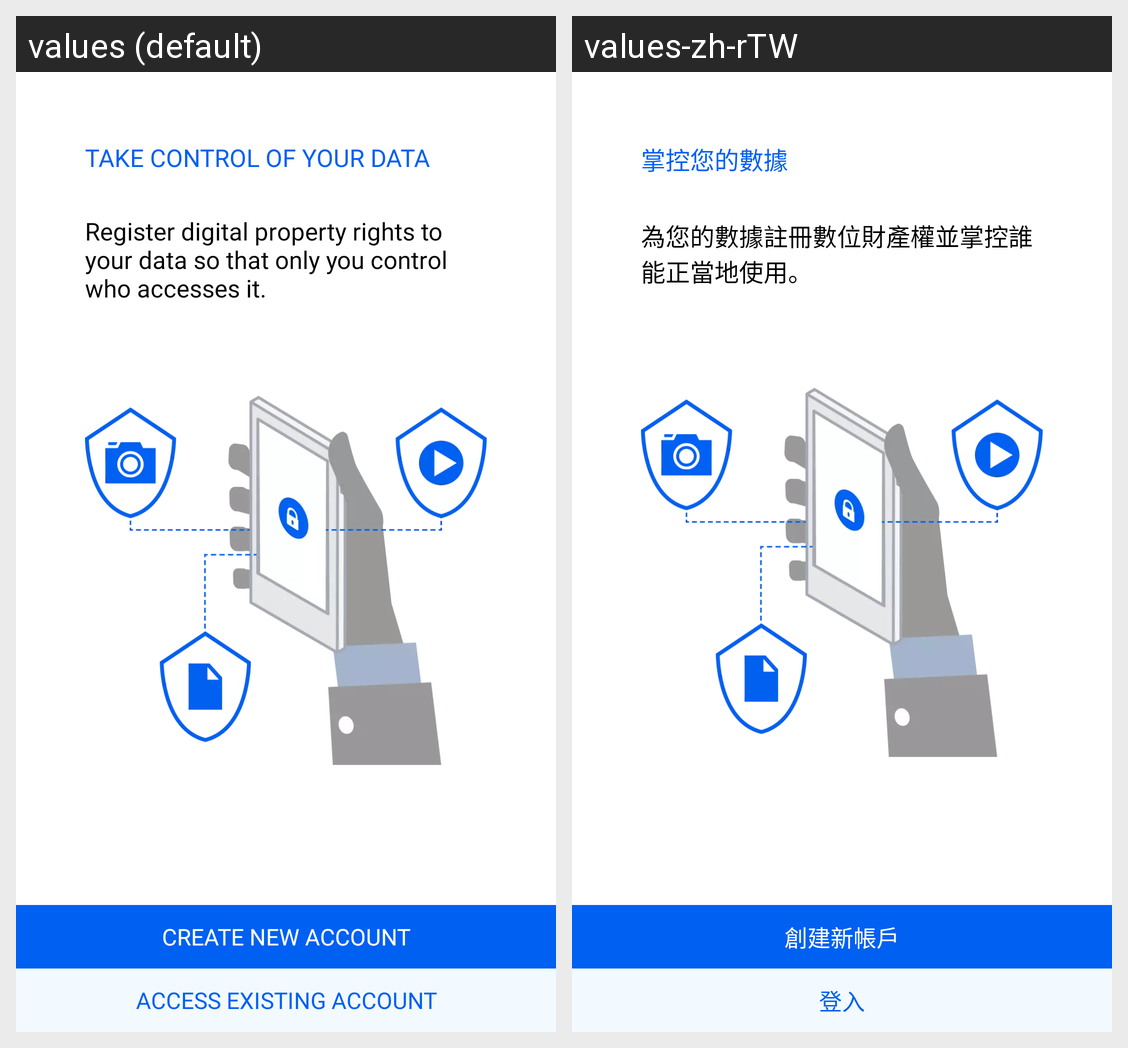

The Android screen above is rendered under two locales of the same app. Produce the string resources it draws, with the default and per-locale values.
Android screen res/layout/fragment_register.xml rendered under 2 locales, left to right: values (default), values-zh-rTW. Device: Nexus 5 (rendered at 1080×1920; each locale shown at half size, 540×960, under a caption strip naming it); theme AppTheme.
Strings drawn on this screen, with the default value and each locale's value (text and hints the layout hard-codes, and strings that could not be matched under every locale, appear in the picture but are not listed):

take_control_of_your_data
  values: Take Control Of Your Data
  values-zh-rTW: 掌控您的數據

register_digital_property_rights_to_your
  values: Register digital property rights to your data so that only you control who accesses it.
  values-zh-rTW: 為您的數據註冊數位財產權並掌控誰能正當地使用。

create_new_account
  values: Create New Account
  values-zh-rTW: 創建新帳戶

access_existing_account
  values: Access Existing Account
  values-zh-rTW: 登入
